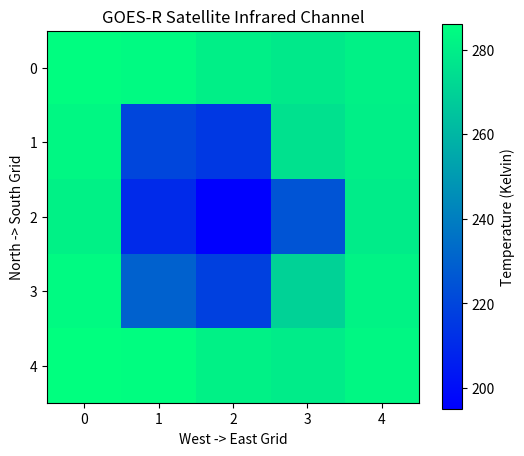

This chart was generated by the following Python code:
"""
TITLE: A weather plot simulation using dummy data

NOTE: Before running this demo, install the necessary dependencies: numpy and matplotlib
"""

import numpy as np
import matplotlib.pyplot as plt

# Step 1: Mock Infrared Brightness Temperature grid (in Kelvin)
# Warmer values (280K+) are land/sea. Freezing values (sub-230K) are high storm clouds.
weather_grid = np.array([
    [285, 284, 280, 278, 281],
    [283, 220, 215, 275, 280],
    [281, 210, 195, 225, 279],
    [284, 230, 218, 270, 282],
    [286, 285, 281, 279, 283]
])

print("🛰️ Weather Grid Received. Analyzing for high-altitude storm clouds...")

# Step 2: Process the grid to find severe weather warnings
rows, cols = weather_grid.shape
for r in range(rows):
    for c in range(cols):
        temp_k = weather_grid[r, c]
        if temp_k < 230:  # Below -43 degrees Celsius (Severe thunderstorm threshold)
            print(f"Warning: Severe Storm cloud detected at Grid Sector [{r}, {c}] ({temp_k} K)")

# Step 3: Visualize the satellite imagery
plt.figure(figsize=(6, 5))
plt.imshow(weather_grid, cmap='winter', origin='upper')
plt.colorbar(label="Temperature (Kelvin)")
plt.title("GOES-R Satellite Infrared Channel")
plt.xlabel("West -> East Grid")
plt.ylabel("North -> South Grid")
plt.show()
